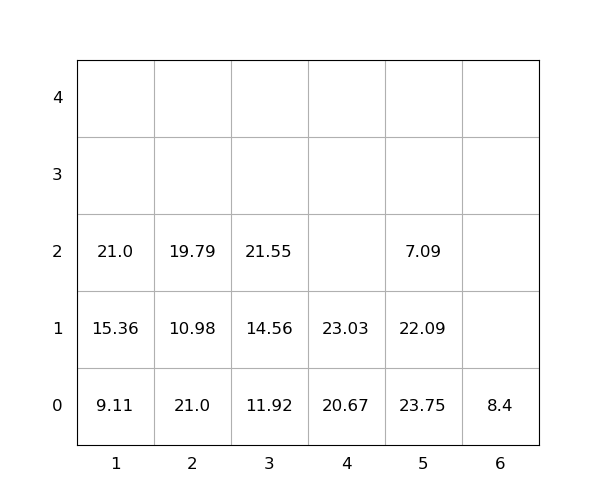

The table this chart was drawn from, first rows:
idx, loc_x, loc_y, loc_z, weight, seq, emerg, reloc, size(ft)
1, 5, 0, 0, 23.75, 0, 0, 1.0, 20
2, 2, 0, 0, 21.0, 0, 0, 1.0, 20
3, 5, 0, 1, 22.09, 0, 0, 1.0, 20
4, 2, 0, 1, 10.98, 0, 0, 1.0, 20
5, 5, 0, 2, 7.09, 0, 0, 1.0, 20
6, 4, 0, 0, 20.67, 1, 0, 0, 20
7, 4, 0, 1, 23.03, 2, 0, 0, 20
8, 1, 0, 0, 9.11, 3, 0, 0, 20
9, 2, 0, 2, 19.79, 4, 0, 1, 20
10, 3, 0, 0, 11.92, 5, 0, 0, 20
11, 1, 0, 1, 15.36, 6, 0, 0, 20
12, 3, 0, 1, 14.56, 7, 0, 0, 20
13, 1, 0, 2, 21.0, 8, 0, 0, 20
14, 6, 0, 0, 8.4, 9, 0, 0, 20
15, 3, 0, 2, 21.55, 10, 0, 0, 20
